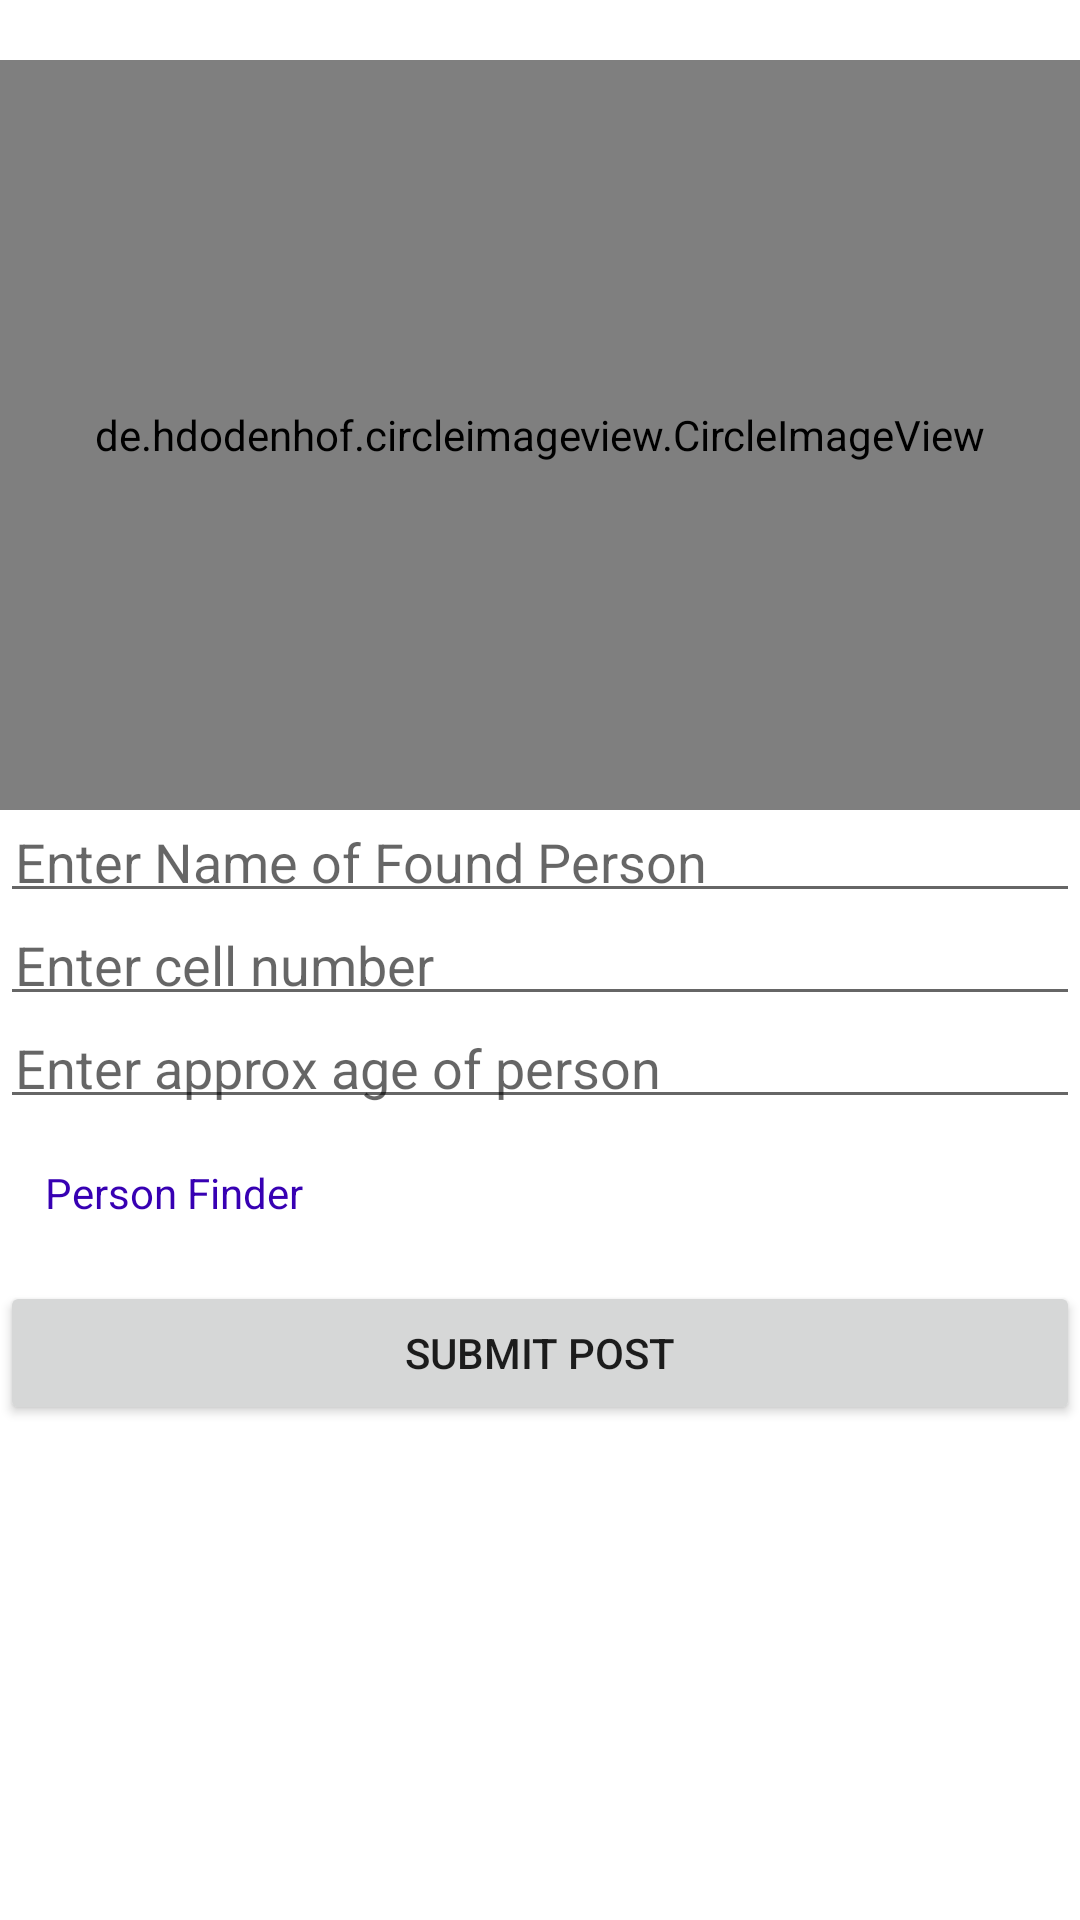

The Android layout XML behind this screen, and the referenced resources:
<!-- AndroidManifest.xml: application theme AppTheme -->
<!-- res/layout/activity_foundsomeone.xml -->
<?xml version="1.0" encoding="utf-8"?>
<LinearLayout xmlns:android="http://schemas.android.com/apk/res/android"
    xmlns:app="http://schemas.android.com/apk/res-auto"
    xmlns:tools="http://schemas.android.com/tools"
    android:layout_width="match_parent"
    android:layout_height="match_parent"
    android:background="@color/bg"
    android:orientation="vertical"
    tools:context=".Foundsomeone">
    <de.hdodenhof.circleimageview.CircleImageView
        android:id="@+id/imge"
        android:layout_marginTop="20dp"
        android:layout_below="@+id/repot"
        android:src="@drawable/imgupload1"
        android:layout_width="match_parent"
        android:layout_height="250dp">
    </de.hdodenhof.circleimageview.CircleImageView>
    <com.google.android.material.textfield.TextInputEditText
        android:id="@+id/name"
        android:layout_width="match_parent"
        android:layout_height="wrap_content"
        android:hint="Enter Name of Found Person"
        android:inputType="textPersonName"
        android:padding="5dp"
        android:textAppearance="@style/TextAppearance.AppCompat.Medium"
        app:layout_constraintEnd_toEndOf="parent"
        app:layout_constraintStart_toStartOf="parent" />
    <com.google.android.material.textfield.TextInputEditText
        android:id="@+id/cell"
        android:layout_width="match_parent"
        android:layout_height="wrap_content"
        android:hint="Enter cell number"
        android:inputType="textPersonName"
        android:padding="5dp"
        android:textAppearance="@style/TextAppearance.AppCompat.Medium"
        app:layout_constraintEnd_toEndOf="parent"
        app:layout_constraintStart_toStartOf="parent" />
    <com.google.android.material.textfield.TextInputEditText
        android:id="@+id/age"
        android:layout_width="match_parent"
        android:layout_height="wrap_content"
        android:hint="Enter approx age of person"
        android:inputType="textPersonName"
        android:padding="5dp"
        android:textAppearance="@style/TextAppearance.AppCompat.Medium"
        app:layout_constraintEnd_toEndOf="parent"
        app:layout_constraintStart_toStartOf="parent" />
    <TextView
        android:id="@+id/maptxt"
        android:layout_width="wrap_content"
        android:layout_height="wrap_content"
        android:padding="15dp"
        android:text="@string/app_name"
        android:textColor="@color/colorPrimaryDark"
        app:layout_constraintEnd_toEndOf="parent"
        app:layout_constraintStart_toStartOf="parent"
         />
    <Button
        android:id="@+id/report"
        android:layout_width="match_parent"
        android:layout_height="wrap_content"
        android:layout_marginTop="5dp"
        android:text="Submit Post"
        app:layout_constraintEnd_toEndOf="parent"
        app:layout_constraintStart_toStartOf="parent"
        app:layout_constraintTop_toBottomOf="@+id/your_gps_location" />
</LinearLayout>
<!-- resources referenced by this layout -->
<resources>
  <color name="colorPrimaryDark">#3700B3</color>
  <!-- drawable imgupload1: png bitmap (drawable, 3029 bytes) -->
  <string name="app_name">Person Finder</string>
  <style name="AppTheme" parent="Theme.MaterialComponents.Light.DarkActionBar">
  
          
          <item name="colorPrimary">@color/colorPrimary</item>
          <item name="colorPrimaryDark">@color/colorPrimaryDark</item>
          <item name="colorAccent">@color/colorAccent</item>
      </style>
  <color name="colorPrimary">#6200EE</color>
  <color name="colorAccent">#03DAC5</color>
</resources>
